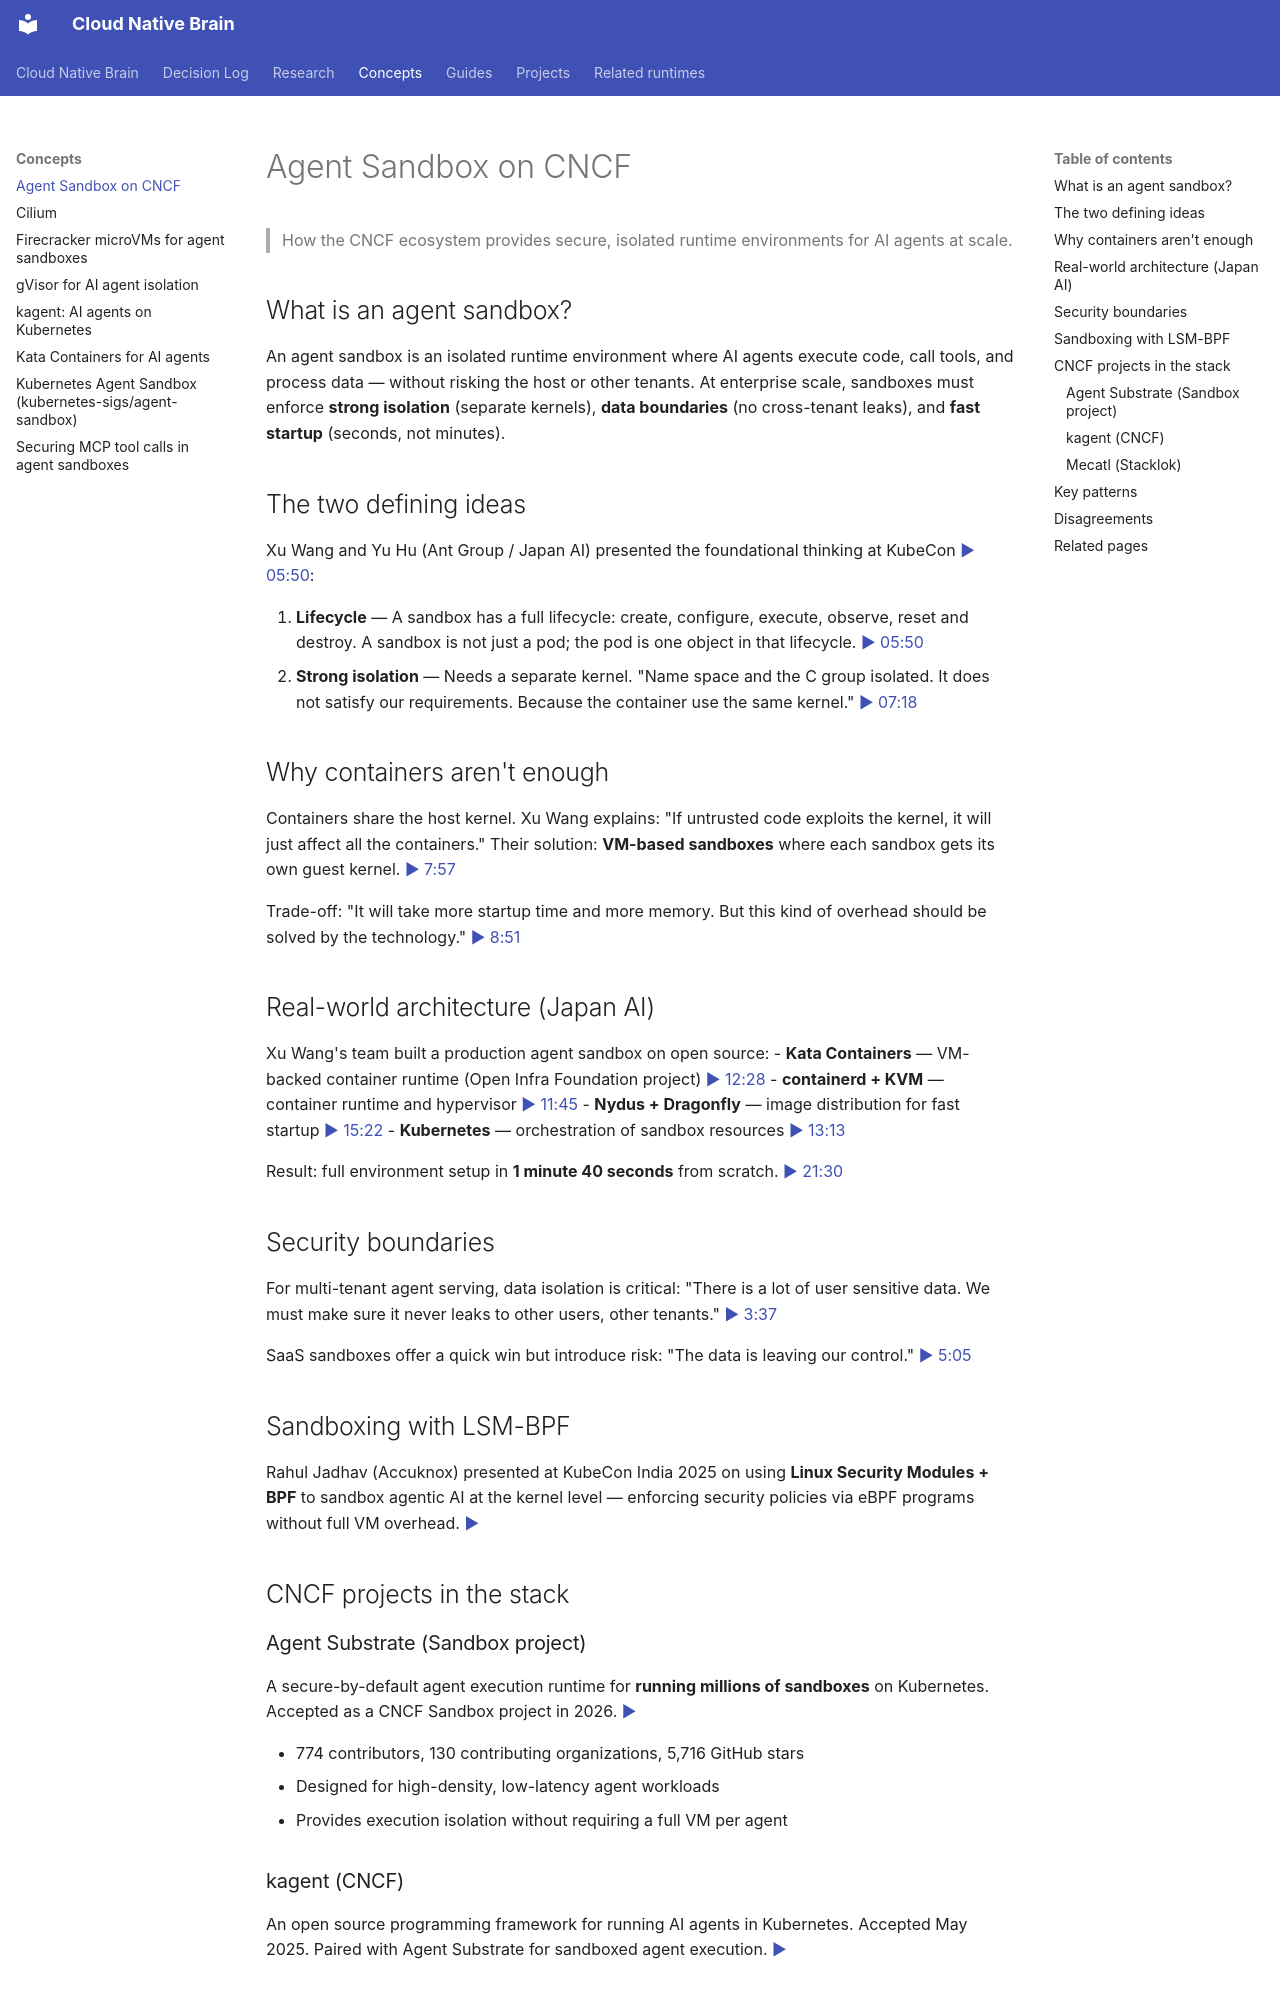

repository: ravirajnalls/hackathon-cncf-wiki-desk · page: concepts/agent-sandbox-on-cncf/index.html · generator: mkdocs

---
title: Agent Sandbox on CNCF
summary: How CNCF projects provide secure, isolated runtime environments for AI agents at scale.
sources:
  - {video: "aFX_6HL_i80", t: 0, speaker: "Xu Wang (Ant Group) & Yu Hu (JAPAN AI)", year: "2026"}
  - {video: "", t: 0, speaker: "Craig McLuckie (Stacklok)", year: "2026"}
  - {video: "", t: 0, speaker: "Rahul Jadhav (Accuknox)", year: "2025"}
links: [agent-substrate, mecatl, kagent, kata-containers, cloud-native-agentic-standards]
updated: 2026-10-24
clarity_score: 0.0
---

# Agent Sandbox on CNCF

> How the CNCF ecosystem provides secure, isolated runtime environments for AI agents at scale.

## What is an agent sandbox?

An agent sandbox is an isolated runtime environment where AI agents execute code, call tools, and process data — without risking the host or other tenants. At enterprise scale, sandboxes must enforce **strong isolation** (separate kernels), **data boundaries** (no cross-tenant leaks), and **fast startup** (seconds, not minutes).

## The two defining ideas

Xu Wang and Yu Hu (Ant Group / Japan AI) presented the foundational thinking at KubeCon [▶ 05:50](https://www.youtube.com/watch?v=aFX_6HL_i80&t=350s):

1. **Lifecycle** — A sandbox has a full lifecycle: create, configure, execute, observe, reset and destroy. A sandbox is not just a pod; the pod is one object in that lifecycle. [▶ 05:50](https://www.youtube.com/watch?v=aFX_6HL_i80&t=350s)
2. **Strong isolation** — Needs a separate kernel. "Name space and the C group isolated. It does not satisfy our requirements. Because the container use the same kernel." [▶ 07:18](https://www.youtube.com/watch?v=aFX_6HL_i80&t=438s)

## Why containers aren't enough

Containers share the host kernel. Xu Wang explains: "If untrusted code exploits the kernel, it will just affect all the containers." Their solution: **VM-based sandboxes** where each sandbox gets its own guest kernel. [▶ 7:57](https://www.youtube.com/watch?v=aFX_6HL_i80&t=477s)

Trade-off: "It will take more startup time and more memory. But this kind of overhead should be solved by the technology." [▶ 8:51](https://www.youtube.com/watch?v=aFX_6HL_i80&t=531s)

## Real-world architecture (Japan AI)

Xu Wang's team built a production agent sandbox on open source:
- **Kata Containers** — VM-backed container runtime (Open Infra Foundation project) [▶ 12:28](https://www.youtube.com/watch?v=aFX_6HL_i80&t=748s)
- **containerd + KVM** — container runtime and hypervisor [▶ 11:45](https://www.youtube.com/watch?v=aFX_6HL_i80&t=705s)
- **Nydus + Dragonfly** — image distribution for fast startup [▶ 15:22](https://www.youtube.com/watch?v=aFX_6HL_i80&t=922s)
- **Kubernetes** — orchestration of sandbox resources [▶ 13:13](https://www.youtube.com/watch?v=aFX_6HL_i80&t=793s)

Result: full environment setup in **1 minute 40 seconds** from scratch. [▶ 21:30](https://www.youtube.com/watch?v=aFX_6HL_i80&t=1290s)

## Security boundaries

For multi-tenant agent serving, data isolation is critical: "There is a lot of user sensitive data. We must make sure it never leaks to other users, other tenants." [▶ 3:37](https://www.youtube.com/watch?v=aFX_6HL_i80&t=217s)

SaaS sandboxes offer a quick win but introduce risk: "The data is leaving our control." [▶ 5:05](https://www.youtube.com/watch?v=aFX_6HL_i80&t=305s)

## Sandboxing with LSM-BPF

Rahul Jadhav (Accuknox) presented at KubeCon India 2025 on using **Linux Security Modules + BPF** to sandbox agentic AI at the kernel level — enforcing security policies via eBPF programs without full VM overhead. [▶](https://confpad.io/conferences/kubecon-cloudnativecon-india-2025/sandboxing-agentic-ai-with-lsm-bpf)

## CNCF projects in the stack
